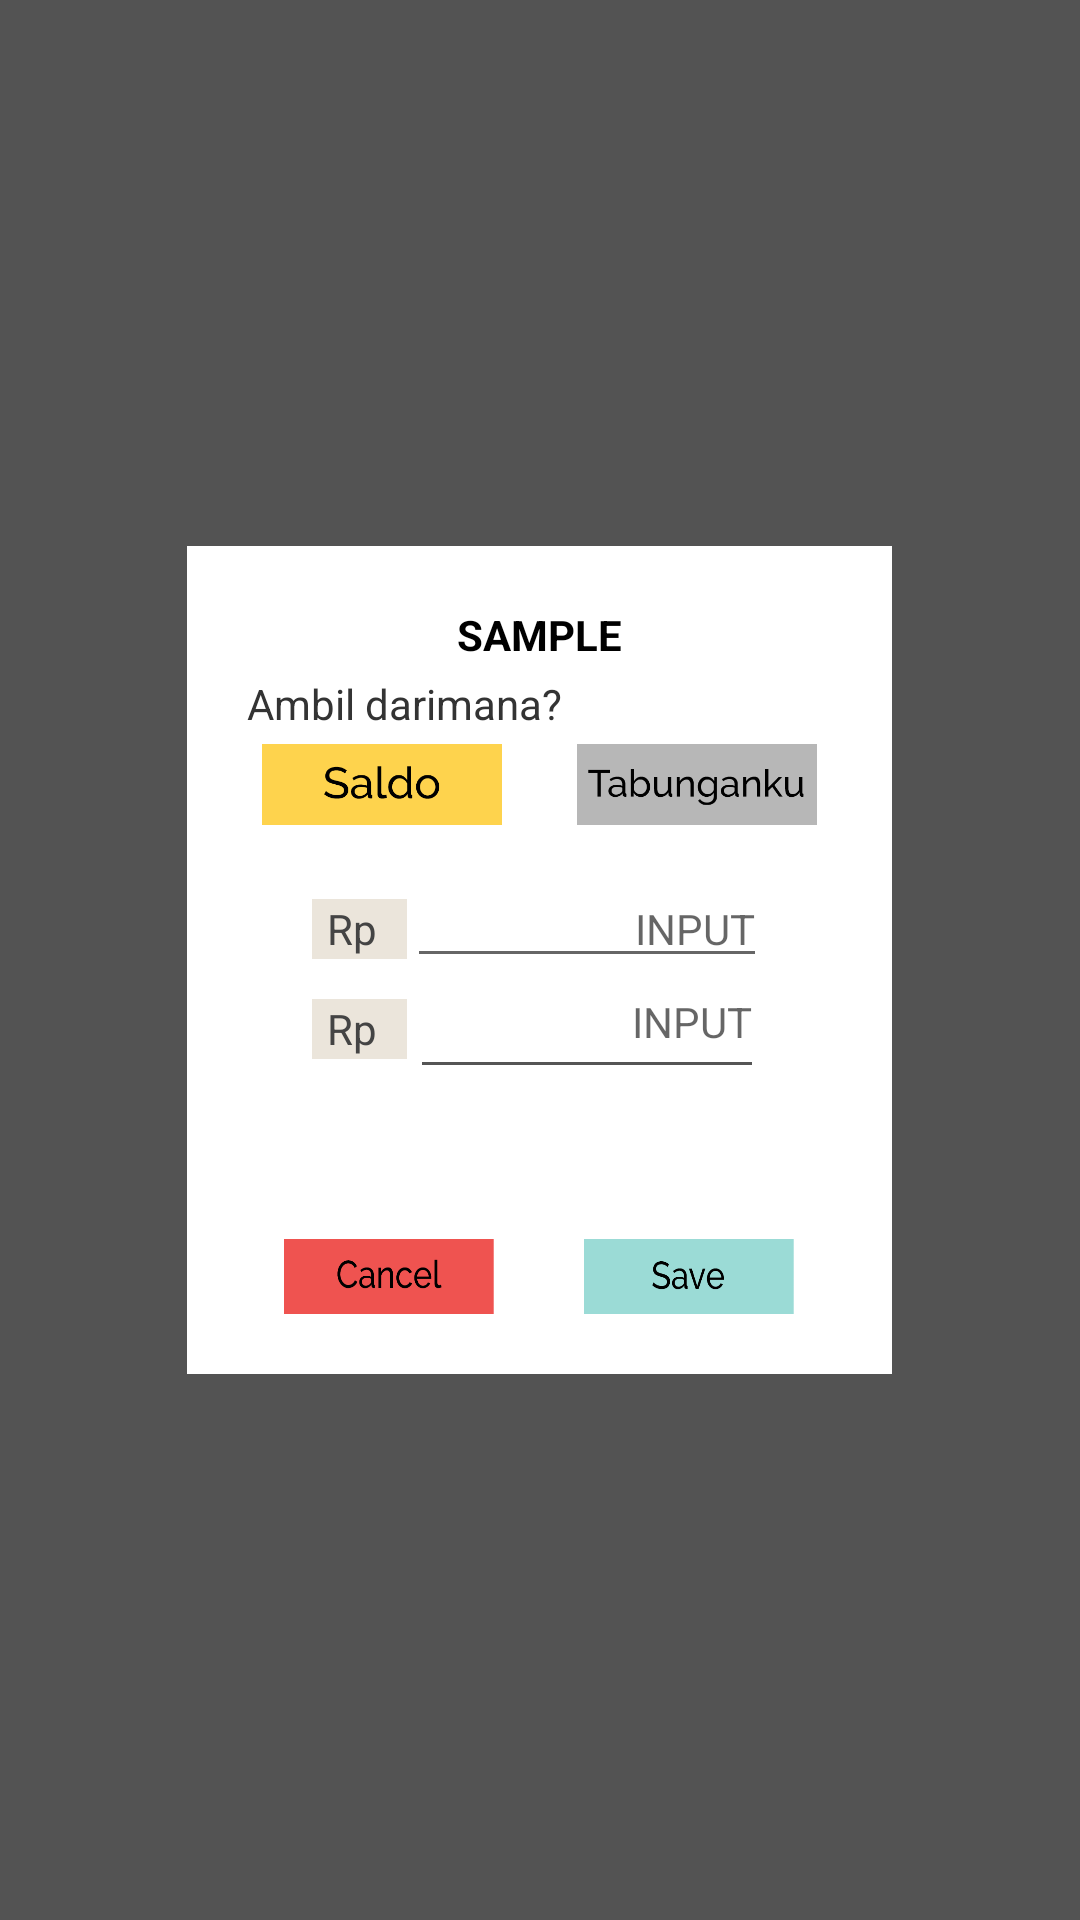

This screen was rendered from an Android layout file. Write that file and the resources it references.
<!-- AndroidManifest.xml: application theme AppTheme -->
<!-- res/layout/fragment_wishlist_change_2.xml -->
<?xml version="1.0" encoding="utf-8"?>
<RelativeLayout
    xmlns:android="http://schemas.android.com/apk/res/android"
    android:id="@+id/rl_fragment_wishlist_change_text"
    android:orientation="vertical"
    android:layout_width="match_parent"
    android:layout_height="match_parent"
    android:background="#AA000000">
    <RelativeLayout
        android:layout_width="275dp"
        android:layout_height="wrap_content"
        android:id="@+id/background_pop_up_putih"
        android:layout_centerInParent="true">
        <LinearLayout
            android:layout_width="match_parent"
            android:layout_height="wrap_content"
            android:background="@android:color/white"
            android:layout_margin="20dp"
            android:orientation="vertical"
            android:padding="20dp"
            android:gravity="center">
            <TextView
                android:id="@+id/tv_title"
                android:layout_width="wrap_content"
                android:layout_height="wrap_content"
                android:text="SAMPLE"
                android:textStyle="bold"
                android:textColor="#000000"
                android:layout_marginBottom="@dimen/titleBotSpaceWishBox"/>
            <RelativeLayout
                android:layout_width="match_parent"
                android:layout_height="27dp">
                <TextView
                    android:id="@+id/tv_choice"
                    android:layout_width="wrap_content"
                    android:layout_height="match_parent"
                    android:text="Ambil darimana?"
                    android:textColor="#333333"
                    android:gravity="center"/>
            </RelativeLayout>
            <RelativeLayout
                android:id="@+id/cnt_choice"
                android:layout_width="match_parent"
                android:layout_height="27dp"
                android:layout_marginBottom="15dp"
                android:layout_marginLeft="5dp"
                android:layout_marginRight="5dp">
                <ImageButton
                    android:id="@+id/ib_saldo"
                    android:layout_width="80dp"
                    android:layout_height="match_parent"
                    android:layout_alignParentLeft="true"
                    android:background="#000"
                    android:src="@drawable/wishlist_saldo_clicked"
                    android:scaleType="centerCrop"/>
                <ImageButton
                    android:id="@+id/ib_setoran"
                    android:layout_width="80dp"
                    android:layout_alignParentRight="true"
                    android:layout_height="match_parent"
                    android:background="#000"
                    android:src="@drawable/wishlist_tabunganku_unclicked"
                    android:scaleType="centerCrop"/>
            </RelativeLayout>
            <LinearLayout
                android:id="@+id/ll_non_delete"
                android:layout_width="wrap_content"
                android:layout_height="wrap_content"
                android:orientation="horizontal">
                <TextView
                    android:height="20dp"
                    android:paddingLeft="5dp"
                    android:paddingRight="10dp"
                    android:layout_width="wrap_content"
                    android:layout_height="wrap_content"
                    android:text="Rp"
                    android:gravity="center"
                    android:textColor="@color/colorSecondaryBlack"
                    android:background="@color/colorBackgorundLightBrown"/>
                <EditText
                    android:id="@+id/et_input"
                    android:layout_width="120dp"
                    android:layout_height="wrap_content"
                    android:hint="INPUT"
                    android:textSize="14sp"
                    android:gravity="right" />
            </LinearLayout>
            <LinearLayout
                android:id="@+id/ll_delete"
                android:layout_width="wrap_content"
                android:layout_height="wrap_content"
                android:orientation="horizontal"
                android:gravity="center">
                <TextView
                    android:height="20dp"
                    android:paddingLeft="5dp"
                    android:paddingRight="10dp"
                    android:layout_width="wrap_content"
                    android:layout_height="wrap_content"
                    android:text="Rp"
                    android:gravity="center"
                    android:textColor="@color/colorSecondaryBlack"
                    android:background="@color/colorBackgorundLightBrown"/>
                <LinearLayout
                    android:layout_width="120dp"
                    android:layout_height="wrap_content"
                    android:orientation="vertical"
                    android:padding="5dp">
                    <TextView
                        android:id="@+id/tv_input"
                        android:layout_width="match_parent"
                        android:layout_height="wrap_content"
                        android:hint="INPUT"
                        android:textSize="14sp"
                        android:gravity="right"/>
                    <ImageView
                        android:layout_width="match_parent"
                        android:layout_height="1.1dp"
                        android:background="#555555"
                        android:layout_marginTop="4dp"/>
                </LinearLayout>
            </LinearLayout>
            <LinearLayout
                android:layout_width="wrap_content"
                android:layout_height="wrap_content"
                android:layout_marginTop="@dimen/buttonTopSpaceWishBox"
                android:layout_gravity="center">
                <Button
                    android:id="@+id/btn_cancel"
                    android:background="@drawable/btn_cancel"
                    android:layout_width="70dp"
                    android:layout_height="25dp"
                    android:layout_marginTop="3dp"
                    android:layout_marginRight="30dp"/>
                <Button
                    android:id="@+id/btn_save"
                    android:background="@drawable/btn_save"
                    android:layout_width="@dimen/btn_wishlist_width_normal"
                    android:layout_height="@dimen/btn_wishlist_height_normal"
                    android:layout_marginTop="3dp"/>
            </LinearLayout>
        </LinearLayout>
    </RelativeLayout>
</RelativeLayout>
<!-- resources referenced by this layout -->
<resources>
  <color name="colorBackgorundLightBrown">#ebe5db</color>
  <color name="colorSecondaryBlack">#444444</color>
  <dimen name="btn_wishlist_height_normal">25dp</dimen>
  <dimen name="btn_wishlist_width_normal">70dp</dimen>
  <dimen name="buttonTopSpaceWishBox">50dp</dimen>
  <!-- drawable btn_cancel: png bitmap (drawable, 8256 bytes) -->
  <!-- drawable btn_save: png bitmap (drawable, 8095 bytes) -->
  <!-- drawable wishlist_saldo_clicked: png bitmap (drawable, 8508 bytes) -->
  <!-- drawable wishlist_tabunganku_unclicked: png bitmap (drawable, 7798 bytes) -->
  <style name="AppTheme" parent="Theme.AppCompat.Light.NoActionBar">
          
          <item name="colorPrimary">@color/colorPrimary</item>
          <item name="colorPrimaryDark">@color/colorOverflow</item>
          <item name="colorAccent">@color/colorAccent</item>
      </style>
  <color name="colorPrimary">#f2a30e</color>
  <color name="colorOverflow">#A600857e</color>
  <color name="colorAccent">#FF4081</color>
</resources>
